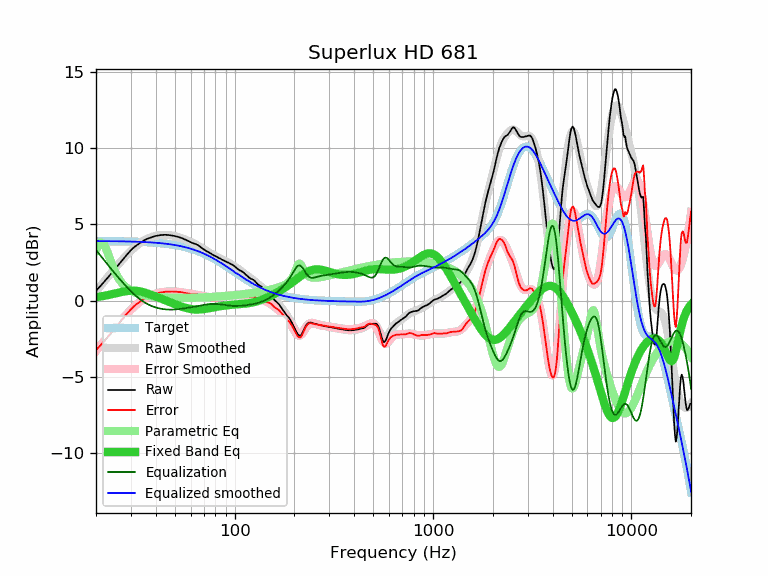

Values plotted in this chart, from the file beside it:
frequency, raw, error, smoothed, error_smoothed, equalization, parametric_eq, equalized_raw, equalized_smoothed, target
20, 0.65, -3.25, 0.59, -3.32, 3.32, 0.22, 3.97, 3.91, 3.91
21, 0.93, -2.97, 0.93, -2.97, 2.97, 0.26, 3.91, 3.90, 3.90
22, 1.23, -2.67, 1.26, -2.64, 2.64, 0.31, 3.88, 3.90, 3.90
23, 1.52, -2.38, 1.57, -2.33, 2.33, 0.36, 3.86, 3.90, 3.90
24, 1.81, -2.08, 1.86, -2.03, 2.03, 0.41, 3.85, 3.90, 3.90
25, 2.09, -1.80, 2.14, -1.76, 1.76, 0.47, 3.85, 3.89, 3.89
26, 2.36, -1.53, 2.40, -1.49, 1.49, 0.52, 3.86, 3.89, 3.89
27, 2.62, -1.26, 2.64, -1.25, 1.25, 0.56, 3.87, 3.89, 3.89
28, 2.87, -1.01, 2.87, -1.02, 1.02, 0.60, 3.89, 3.88, 3.88
29, 3.09, -0.78, 3.07, -0.80, 0.80, 0.63, 3.90, 3.88, 3.88
30, 3.30, -0.57, 3.26, -0.61, 0.61, 0.65, 3.91, 3.87, 3.87
31, 3.48, -0.38, 3.44, -0.43, 0.43, 0.65, 3.92, 3.87, 3.87
32, 3.62, -0.24, 3.59, -0.27, 0.27, 0.64, 3.90, 3.86, 3.86
33, 3.74, -0.11, 3.73, -0.13, 0.13, 0.61, 3.87, 3.86, 3.86
34, 3.85, 0.00, 3.85, -0.00, 0.00, 0.58, 3.86, 3.85, 3.85
35, 3.95, 0.11, 3.95, 0.11, -0.11, 0.53, 3.85, 3.84, 3.84
36, 4.03, 0.20, 4.04, 0.20, -0.20, 0.48, 3.83, 3.83, 3.83
37, 4.09, 0.27, 4.11, 0.28, -0.28, 0.43, 3.81, 3.83, 3.83
38, 4.15, 0.34, 4.17, 0.35, -0.35, 0.38, 3.80, 3.82, 3.82
39, 4.20, 0.40, 4.21, 0.41, -0.41, 0.32, 3.80, 3.81, 3.81
40, 4.24, 0.45, 4.25, 0.45, -0.45, 0.26, 3.79, 3.80, 3.80
41, 4.26, 0.48, 4.28, 0.49, -0.49, 0.21, 3.77, 3.78, 3.78
42, 4.29, 0.52, 4.30, 0.53, -0.53, 0.15, 3.77, 3.77, 3.77
43, 4.30, 0.55, 4.31, 0.55, -0.55, 0.10, 3.75, 3.76, 3.76
44, 4.31, 0.57, 4.31, 0.57, -0.57, 0.05, 3.74, 3.74, 3.74
45, 4.31, 0.58, 4.31, 0.58, -0.58, -0.00, 3.73, 3.73, 3.73
46, 4.30, 0.59, 4.31, 0.59, -0.59, -0.05, 3.71, 3.71, 3.71
47, 4.29, 0.60, 4.29, 0.60, -0.60, -0.10, 3.70, 3.70, 3.70
48, 4.27, 0.59, 4.28, 0.60, -0.60, -0.15, 3.68, 3.68, 3.68
49, 4.25, 0.59, 4.26, 0.59, -0.59, -0.19, 3.66, 3.66, 3.66
50, 4.23, 0.59, 4.23, 0.59, -0.59, -0.24, 3.65, 3.64, 3.64
51, 4.20, 0.58, 4.20, 0.58, -0.58, -0.28, 3.63, 3.62, 3.62
52, 4.17, 0.57, 4.17, 0.57, -0.57, -0.32, 3.61, 3.60, 3.60
53, 4.14, 0.56, 4.14, 0.55, -0.55, -0.36, 3.59, 3.58, 3.58
54, 4.10, 0.54, 4.10, 0.54, -0.54, -0.40, 3.56, 3.56, 3.56
55, 4.06, 0.53, 4.06, 0.52, -0.52, -0.43, 3.54, 3.54, 3.54
56, 4.01, 0.50, 4.02, 0.51, -0.51, -0.46, 3.50, 3.51, 3.51
57, 3.97, 0.49, 3.98, 0.49, -0.49, -0.49, 3.48, 3.49, 3.49
58, 3.92, 0.46, 3.94, 0.48, -0.48, -0.52, 3.45, 3.46, 3.46
59, 3.88, 0.45, 3.90, 0.46, -0.46, -0.54, 3.42, 3.43, 3.43
60, 3.83, 0.43, 3.85, 0.45, -0.45, -0.56, 3.39, 3.41, 3.41
61, 3.79, 0.42, 3.81, 0.43, -0.43, -0.57, 3.36, 3.38, 3.38
62, 3.75, 0.41, 3.76, 0.42, -0.42, -0.58, 3.34, 3.35, 3.35
63, 3.72, 0.41, 3.72, 0.40, -0.40, -0.59, 3.32, 3.32, 3.32
64, 3.69, 0.41, 3.67, 0.38, -0.38, -0.59, 3.31, 3.28, 3.28
65, 3.65, 0.40, 3.62, 0.37, -0.37, -0.59, 3.29, 3.25, 3.25
66, 3.59, 0.37, 3.57, 0.35, -0.35, -0.59, 3.24, 3.22, 3.22
67, 3.53, 0.35, 3.52, 0.34, -0.34, -0.58, 3.20, 3.19, 3.19
68, 3.46, 0.31, 3.47, 0.32, -0.32, -0.58, 3.15, 3.15, 3.15
69, 3.40, 0.29, 3.42, 0.30, -0.30, -0.57, 3.10, 3.12, 3.12
70, 3.35, 0.27, 3.37, 0.29, -0.29, -0.56, 3.07, 3.08, 3.08
71, 3.29, 0.25, 3.31, 0.27, -0.27, -0.55, 3.02, 3.04, 3.04
72, 3.25, 0.25, 3.26, 0.26, -0.26, -0.53, 3.00, 3.01, 3.01
73, 3.20, 0.24, 3.21, 0.25, -0.25, -0.52, 2.96, 2.97, 2.97
74, 3.17, 0.24, 3.17, 0.24, -0.24, -0.51, 2.94, 2.93, 2.93
75, 3.12, 0.23, 3.12, 0.23, -0.23, -0.49, 2.89, 2.89, 2.89
76, 3.08, 0.23, 3.08, 0.22, -0.22, -0.48, 2.86, 2.85, 2.85
77, 3.02, 0.21, 3.03, 0.22, -0.22, -0.47, 2.80, 2.81, 2.81
78, 2.98, 0.21, 2.99, 0.22, -0.22, -0.45, 2.76, 2.77, 2.77
79, 2.94, 0.21, 2.95, 0.22, -0.22, -0.44, 2.72, 2.73, 2.73
... 553 more rows
